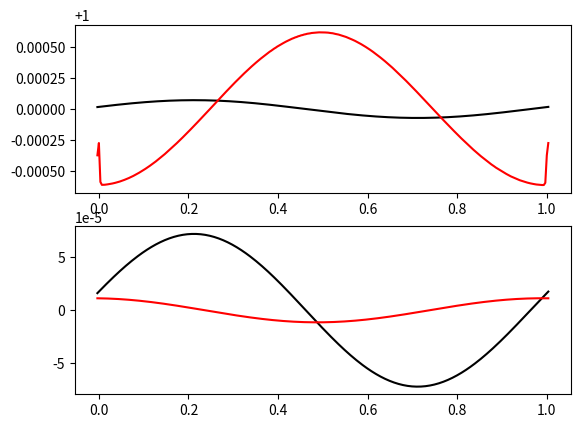
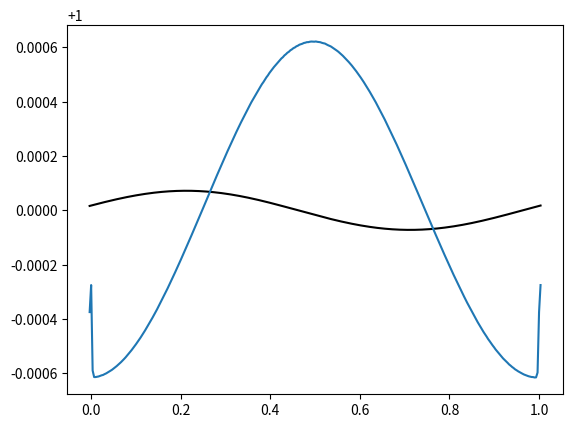

Reproduce these figures in Python, in order.
""" A toy model for hydro simulations, used to test things before trying out Arepo.
[redacted]
	Date: 07/11/2019
	UPDATE: Added moving mesh as of 27/11/2019
	
	To run a hydro sim:
	1. Initialize a mesh instance
	2. Run mesh.setup(), with whatever conditions you like
	3. Run mesh.solve()
"""
import numpy as np
import matplotlib.pyplot as plt


"""	Functions to convert from primitive vector to conserved vector and flux"""
def prim2cons(W, gamma):
	U = np.full((len(W), 5), np.nan)					#conserved state vector
	U[:,0] = W[:,0]										#gas density
	U[:,1] = W[:,0]*W[:,1]								#gas momentum
	U[:,2] = W[:,2]/(gamma-1) + (W[:,0]*W[:,1]**2)/2	#gas energy
	U[:,3] = W[:,3]										#dust density
	U[:,4] = W[:,3]*W[:,4]								#dust momentum
	return(U)

def cons2prim(U, gamma):
	W = np.full((len(U), 5), np.nan)					#primitive state vector
	W[:,0] = U[:,0]										#gas density
	W[:,1] = U[:,1]/U[:,0]								#gas velocity
	W[:,2] = (gamma-1)*(U[:,2] - (U[:,1]**2/U[:,0])/2)	#gas pressure
	W[:,3] = U[:,3]										#dust density
	W[:,4] = U[:,4]/U[:,3]								#dust velocity
	return(W)

def prim2flux(W, gamma):
	F = np.full((len(W), 5), np.nan)		#conserved state vector
	F[:,0] = W[:,0]*W[:,1]													#gas mass flux
	F[:,1] = W[:,0]*W[:,1]**2 + W[:,2]										#gas momentum flux
	F[:,2] = W[:,1] * (W[:,2]/(gamma-1) + (W[:,0]*W[:,1]**2)/2 + W[:,2])	#gas energy flux
	F[:,3] = W[:,3]*W[:,4]													#dust mass flux
	F[:,4] = W[:,3]*W[:,4]**2												#dust momentum flux
	return(F)


"""	Function to impose boundary conditions onto primitive state vectors"""
def boundary(q,boundary):
   if boundary == "flow":
       q[0,:] = q[1,:]
       q[-1,:] = q[-2,:]
   elif boundary == "periodic":
       q[0,:] = q[-2,:]
       q[-1,:] = q[1,:]
   return(q)
	

class mesh:
	def __init__(self, 					
				 nx, tend, xend,					#number of (non-ghost) cells, simulation cutoff time, spatial extent of grid
				 mesh_type = "Fixed", fixed_v = 0,	#type of mesh movement (options = "Fixed" or "Lagrangian"), velocity of fixed grid
				 K=0, ratio=1,						#constant in dust-gas coupling, dust:gast ratio
				 CFL=0.5, gamma=1.4):
		#	Establishing grid:
		self.nx, self.tend, self.xend, self.CFL, self.gamma = nx, tend, xend, CFL, gamma
		self.K, self.ratio = K, ratio								
		self.mesh_type = mesh_type
		self.v = np.full(nx+2, fixed_v)								#velocity of cell centres -- defaults to 0 for Eulerian mesh
		self.vf = np.full(nx+1, fixed_v)							#velocity of cell faces -- defaults to same as cell centres
		self.dx = np.full(nx+2, self.xend/(self.nx-1) ) 			#size of cell -- initially uniform across all cells
		self.x = np.arange(0, nx+2)*(self.dx[0])					#position of cell centre
		self.t = 0.0												#current time		
		
		#	Attributes that will be used later:
		self.boundary, self.IC = None, None							#Boundary type, initial condition type
		self.W = np.full((self.nx+2, 5), np.nan)					#primitive vector (lab frame)
		self.Q = np.full((self.nx+2, 5), np.nan)					#Integrated conserved vector
		#self.fF = np.full((nx+1, 5), np.nan)						#Net flux across face (lab frame)
		self.lm = np.full(nx+1,np.nan)								#Left signal velocity	
		self.lp = np.full(nx+1,np.nan)								#Right signal velocity
		self.ld = np.full(nx+1,np.nan)								#Dust signal velocity
	
	"""		Generate primitive vectors from Riemann-style Left/Right split		"""
	def get_W_LRsplit(self, cutoff, 				#cutoff tells where L/R boundary is
					  rhoL, PL, vL, rhoR, PR, vR,	#gas conditions on left, right
					  rhoLd, vLd, rhoRd, vRd):		#dust conditions on left, right
		for i in range(0, self.nx + 2):
			if self.x[i] <= cutoff*self.xend:
				self.W[i,0] = rhoL
				self.W[i,1] = vL
				self.W[i,2] = PL
				self.W[i,3] = rhoLd
				self.W[i,4] = vLd
			else:
				self.W[i,0] = rhoR
				self.W[i,1] = vR
				self.W[i,2] = PR
				self.W[i,3] = rhoRd
				self.W[i,4] = vRd
	
	
	"""		Generate primitive vectors from soundwave criteria		"""
	def get_W_soundwave(self, rhoB, drho,vB,		#background density, density wave amplitude, bulk velocity (all for gas)
						rhoBd, drhod, vBd,			#^^^^ for dust
						l, c_s):					#wavelength, sound speed, 
		C = c_s**2*rhoB**(1-self.gamma)/(self.gamma)  	#P = C*rho^gamma
		k = 2*np.pi/l
		for i in range(0, self.nx+2):
			#if self.x[i] <= l:
			self.W[i,0] = rhoB + drho*np.sin(k*self.x[i])
			self.W[i,1] = vB + c_s* (drho/rhoB)*np.sin(k*self.x[i])
			self.W[i,2] = C*self.W[i,0]**self.gamma
			self.W[i,3] = rhoBd + drhod*np.sin(k*self.x[i])
			self.W[i,4] = vBd + c_s* (drhod/rhoBd)*np.sin(k*self.x[i])
			#else:
			#	self.W[i,0] = rhoB
			#	self.W[i,1] = vB
			#	self.W[i,2] = C*rhoB**self.gamma
			#	self.W[i,3] = rhoBd
			#	self.W[i,4] = vBd
		
	"""		Set up Primitive vectors		"""
	def setup(self,
			  vB=0, rhoB=1.0, drho=1e-3, l=0.2, c_s=1.0, 					#gas variables for soundwave
			  vBd=0, rhoBd=1.0, drhod=1e-3, 								#dust variables for soundwave
			  vL=0, vR=0, rhoL=1.0, rhoR=0.1, PL=1.0, PR=0.125, cutoff=0.5, #gas variables for Riemann split
			  vLd=0, vRd=0, rhoLd=1.0, rhoRd=0.1,							#dust variables for Riemann split
			  IC="soundwave", boundary="periodic"):							#initial conditions type = "soundwave" or "LRsplit", boundary="periodic" or "flow"
		self.IC, self.boundary = IC, boundary
		if self.IC == "soundwave":
			self.get_W_soundwave(rhoB, drho, vB, rhoBd, drhod, vBd, l, c_s)
		elif self.IC == "LRsplit":
			self.get_W_LRsplit(cutoff, rhoL, PL, vL, rhoR, PR, vR, rhoLd, vLd, rhoRd, vRd)
			
		# Compute conserved quantities.
		U = prim2cons(self.W, self.gamma)
		self.Q = U * self.dx.reshape(-1,1)
		
	"""HLL Riemann Solver; note this also updates self.v, self.lp, and self.lm"""
	def riemann_solver(self, WL, WR, vf):
		fHLL = np.full((self.nx+1, 5), 0.)
		
		#	Transform lab-frame to face frame.
		WL[:,1] -= vf		# subtract face velocity from gas velocity
		WR[:,1] -= vf		
		WL[:,4] -= vf		# subtract face velocity from dust velocity
		WR[:,4] -= vf
		UL = prim2cons(WL, self.gamma)
		UR = prim2cons(WR, self.gamma)
		fL = prim2flux(WL, self.gamma)
		fR = prim2flux(WR, self.gamma)
		
		#	Calculate signal speeds for gas
		csl = np.sqrt(self.gamma*WL[:,2]/WL[:,0])
		csr = np.sqrt(self.gamma*WR[:,2]/WR[:,0])
		self.lm = WL[:,1] - csl
		self.lp = WR[:,1] + csr
		#	Calculate signal speed for dust
		self.ld = (np.sqrt(WL[:,3])*WL[:,4] + np.sqrt(WR[:,3])*WR[:,4]) / (np.sqrt(WL[:,3]) + np.sqrt(WR[:,3]))
		#	Calculate GAS flux in frame of face
		indexL = self.lm >= 0
		indexR = self.lp <= 0
		fHLL[:,:3] = ( self.lp.reshape(-1,1)*fL[:,:3] - self.lm.reshape(-1,1)*fR[:,:3] + self.lp.reshape(-1,1)*self.lm.reshape(-1,1)*(UR[:,:3] - UL[:,:3]) ) \
					 / (self.lp.reshape(-1,1)-self.lm.reshape(-1,1))
		fHLL[indexL,:3] = fL[indexL,:3]
		fHLL[indexR,:3] = fR[indexR,:3]
		
		#	Calculate DUST flux in frame of face (note if vL < 0 < vR, then fHLL = 0.)
		indexL = self.ld > 0
		indexC = self.ld == 0
		indexR = self.ld < 0
		fHLL[indexL,3:] = fL[indexL,3:]
		fHLL[indexC,3:] = (fL[indexC,3:] + fR[indexC,3:])/2.
		fHLL[indexR,3:] = fR[indexR,3:]
		#	Calculate net flux in frame of LAB
		fF = np.copy(fHLL)
		fF[:,1] += fHLL[:,0]*vf
		fF[:,2] += 0.5*fHLL[:,0]*vf**2 + fHLL[:,1]*vf
		fF[:,4] += fHLL[:,3]*vf
		return(fF)
		
	
	"""	Calculate time step duration according to Courant condition"""
	def CFL_condition(self):
		dtm = self.CFL * self.dx[:-1] / np.absolute(self.lm)
		dtp = self.CFL * self.dx[1: ] / np.absolute(self.lp)
		
		#hopefully we can cut this out later, but...
		#st = 1/(self.K * self.W[:,0] * self.W[:,3])
		dt = min(min(dtm), min(dtp))#, min(st))
		return(dt)
	
	
	"""	Move cells (i.e. change x coordinate),rearrange cells if any fall off the grid boundaries
		NB: doesn't work if grid cells exceed spatial extent on both sides """
	def update_mesh(self, dt):
		#  Modify x coordinate based on velocity of cell centre
		self.x += self.v * dt
		self.dx[1:-1] = (self.x[2:] - self.x[:-2])*0.5
		self.dx[0], self.dx[-1] = self.dx[1], self.dx[-2]
		
		#  Check if any (non-ghost) cells exeed the spatial extent of the grid in + x direction
		right_limit, left_limit = 0, 0
		i = 1
		while i < self.nx + 1:
			if self.x[i] > self.xend:
				right_limit = i
				break
			i+=1
		#  then work backwards to see if cells exceed spatial extent of the grid in -x direction...
		while i > 0:
			if self.x[i] < 0:
				left_limit = i
				break
			i-=1
		
		#  If any cells lie outside spatial extent in periodic regime, roll grid so they don't anymore
		if self.boundary == "periodic":
			if right_limit != 0:
				#print("rolled left")
				self.W[1:-1,:] = np.roll(self.W[1:-1,:], axis=0,shift = self.nx - right_limit)
				self.W = boundary(self.W, self.boundary)	#correct ghost cells
				self.x -= self.x[-2] - self.xend			#shift coordinates to match rolled grid
			
			elif left_limit != 0:
				self.W[1:-1,:] = np.roll(self.W[1:-1,:], axis=0,shift = -left_limit)
				self.W = boundary(self.W, self.boundary)
				self.x += (0 - self.x[1])
	
	
	"""	Function tying everything together into a hydro solver"""
	def solve(self):
		print("\n\n")
		plt.pause(0.1)
		plotcount = 1
		while self.t < self.tend:
			# 1) Compute primitive
			Uold = self.Q / self.dx.reshape(-1,1)
			self.W = cons2prim(Uold, self.gamma)
		
			# 2) Compute edge states
			self.W = boundary(self.W, self.boundary)
			
			# 3) Compute face velocity
			if self.mesh_type == "Lagrangian":
				self.v = np.copy(self.W[:,1])
				self.vf = (self.v[:-1] + self.v[1:])/2

			# 4) Compute fluxes
			WL, WR = np.copy(self.W)[:-1,:], np.copy(self.W)[1:,:]
			fF = self.riemann_solver(WL, WR, self.vf)
			Qold = Uold * self.dx.reshape(-1,1)		#nb use old dx here to get old Q
			Unew = np.copy(Uold) 
			
			# 5) Compute Courant condition
			dt = self.CFL_condition()
			dt = min(self.tend-self.t, dt)
			
			# 6) Update mesh.
			self.update_mesh(dt)
			
			# 7) First order time integration using Euler's method
			L = - np.diff(fF, axis=0)
			Unew[1:-1,:4] = (Qold[1:-1,:4] + L[:,:4]*dt) / self.dx[1:-1].reshape(-1,1)
			self.Q = Unew * self.dx.reshape(-1,1)	#nb use new dx here to get new Q
			# must include source term for the dust
			self.Q[1:-1,4] = (Qold[1:-1,4] + L[:,4]*dt + self.K*Uold[1:-1,3]*dt*self.Q[1:-1,1])/(1+self.K*Uold[1:-1,0]*dt)
			#self.Q[1:-1, 4] = (Qold[1:-1,4]*(
			
			if plotcount % 20000 == 0:
				break
				print(t)
				#plt.plot(self.x, self.W[:,0] , label="w="+str(self.v[0]) + ", t=" + str(t+dt))
			self.t+=dt	
			plotcount+=1
			
	@property
	def pressure(self):
		return (self.W[:,2])
	
	@property
	def density(self):
		return (self.W[:,0])
	
	@property
	def energy(self):
		return (self.W[:,2]/(gamma-1) + (self.W[:,0]*self.W[:,1]**2)/2)
		
		
"""t=0.3
grid = mesh(500, t, 1.0,  K=0)#,mesh_type="Lagrangian")
grid.setup(boundary = "flow", IC = "LRsplit", vLd=0.5, vRd=0.225)
#plt.plot(grid.x, grid.W[:,0] ,label="Initial W[v]")
grid.solve()
#plt.plot(grid.x, grid.W[:,0] , label="Gas density L")
plt.plot(grid.x, grid.W[:,0] , label="Gas density K=0" )
plt.plot(grid.x, grid.W[:,3] , label="Dust density, K=0")
plt.legend()
plt.pause(0.5)

grid = mesh(500, t, 1.0, K=20)
grid.setup(boundary = "flow", IC = "LRsplit", vLd=0.5, vRd=0.225)
grid.solve()
plt.plot(grid.x, grid.W[:,0] , label="Gas density K=2" )
plt.plot(grid.x, grid.W[:,3] , label="Dust density, K =2")
plt.legend()
plt.pause(0.5)


grid = mesh(500, t, 1.0, K=20)
grid.setup(boundary = "flow", IC = "LRsplit", vLd=0.5, vRd=0.225)
grid.solve()
plt.plot(grid.x, grid.W[:,0] , label="Gas density K=20" )
plt.plot(grid.x, grid.W[:,3] , label="Dust density, K =20")
plt.legend()
plt.pause(0.5)




grid = mesh(250, 0.2, 1.0,  fixed_v = 2.0)
grid.setup(boundary = "flow", IC = "LRsplit", vL = 2, vR = 2)
grid.solve()
plt.plot(grid.x-0.4, grid.W[:,0] , label="w="+str(grid.v[0]) )
plt.legend()
plt.pause(0.5)



grid = mesh(500, 0.2, 2.0,  fixed_v = -1)
grid.setup(boundary = "flow", IC = "LRsplit",cutoff=0.25)
grid.solve()
plt.plot(grid.x, grid.W[:,0] , label="w="+str(grid.v[0]) )
plt.legend()
plt.pause(0.5)


plt.xlabel("Position")
plt.ylabel("Pressure")
plt.pause(0.5)



#
#Relative motion = sound speed, should match initial conditions
"""
gridsound = mesh(300, 10.0, 1.0, mesh_type="Lagrangian", K=1.0)
gridsound.setup(drhod=1e-4, drho=1e-4, vB=0, vBd=0, l=1.0)
gridsound.solve()
f, ax = plt.subplots(2,1)
ax[0].plot(gridsound.x, gridsound.W[:,0], "k-",  label="Gas $\rho$")
ax[0].plot(gridsound.x, gridsound.W[:,3], "r-", label="Dust $\rho$")
ax[1].plot(gridsound.x, gridsound.W[:,1], "k-",  label="Gas $v$")
ax[1].plot(gridsound.x, gridsound.W[:,4], "r-", label="Dust $v$")


gridsound = mesh(300, 10.0, 1.0, mesh_type="Lagrangian", K=1.0)
gridsound.setup(drhod=1e-4, drho=1e-4, vB=0, vBd=0, l=1.0)
gridsound.solve()
plt.figure()
plt.plot(gridsound.x, gridsound.W[:,0], label="Gas, w=c_s", color="k")
plt.plot(gridsound.x, gridsound.W[:,3], label="dust t=0.05")
plt.show()

"""
#Relative motion = sound speed, should match initial conditions
gridsound = mesh(500, 0.05, 1.0, fixed_v = 1.0, K=100.0)
gridsound.setup(drhod=0, l=1.0)
gridsound.solve()
plt.plot(gridsound.x, gridsound.W[:,0], label="Gas, w=c_s", color="k")
plt.plot(gridsound.x, gridsound.W[:,3], label="dust t=0.05")
plt.legend()
plt.pause(1.0)

gridsound.tend = 0.1
gridsound.solve()
plt.plot(gridsound.x, gridsound.W[:,3], label="dust t=0.1")
plt.legend()
plt.pause(1.0)

gridsound.tend = 0.3
gridsound.solve()
plt.plot(gridsound.x, gridsound.W[:,3], label="dust t=0.3")
plt.legend()
plt.pause(1.0)

gridsound.tend = 0.5
gridsound.solve()
plt.plot(gridsound.x, gridsound.W[:,3], label="dust t=0.5")
plt.legend()
plt.pause(1.0)

gridsound.tend = 0.75
gridsound.solve()
plt.plot(gridsound.x, gridsound.W[:,3], label="dust t=0.75s")
plt.legend()
plt.pause(0.5)

gridsound.tend = 1.0
gridsound.solve()
plt.plot(gridsound.x, gridsound.W[:,3], label="dust t=1.0s")
plt.legend()
plt.pause(0.5)

gridsound.tend = 1.5
gridsound.solve()
plt.plot(gridsound.x, gridsound.W[:,3], label="dust t=1.5")
plt.legend()
plt.pause(0.5)

gridsound.tend = 2.0
gridsound.solve()
plt.plot(gridsound.x, gridsound.W[:,3], label="dust t=2.0")
plt.legend()
plt.pause(0.5)

gridsound.tend = 5.0
gridsound.solve()
plt.plot(gridsound.x, gridsound.W[:,3], label="dust t=5.0")
plt.legend()
plt.pause(0.5)

gridsound.tend = 10.0
gridsound.solve()
plt.plot(gridsound.x, gridsound.W[:,3], label="dust t=10.0")
plt.legend()
plt.pause(0.5)

gridsound.tend = 15.0
gridsound.solve()
plt.plot(gridsound.x, gridsound.W[:,3], label="dust t=15.0")
plt.legend()
plt.pause(0.5)
"""



"""
gridsound = mesh(500, t, 1.0, fixed_v = 0)
gridsound.setup(vB=-1)
gridsound.solve()
plt.plot(gridsound.x, gridsound.W[:,0], label="vB=-1, w="+str(gridsound.v[0]))
plt.legend()
plt.pause(0.5)

#Random faster speed for comparison
gridsound = mesh(500, t, 1.0, fixed_v = 2.0)
gridsound.setup()
gridsound.solve()
plt.plot(gridsound.x, gridsound.W[:,0], label="w="+str(gridsound.v[0]))
plt.legend()
plt.pause(0.5)



plt.figure()

gridsound = mesh(2000, 1.0, 1.0, fixed_v = 0.0)
gridsound.setup()
gridsound.solve()
plt.plot(gridsound.x, gridsound.W[:,2], label="w="+str(gridsound.v[0]))
plt.legend()
plt.pause(0.5)

gridsound = mesh(2000, 1.0, 1.0, fixed_v = 1.0)
gridsound.setup(vB=1.0)
gridsound.solve()
plt.plot(gridsound.x, gridsound.W[:,2], label="w="+str(gridsound.v[0]))
plt.legend()
plt.pause(0.5)

gridsound = mesh(2000, 1.0, 1.0, fixed_v = 1.0)
gridsound.setup()
gridsound.solve()
plt.plot(gridsound.x, gridsound.W[:,2], label="w="+str(gridsound.v[0]))
plt.legend()
plt.pause(0.5)

gridsound = mesh(2000, 1.0, 1.0, fixed_v = 2.0)
gridsound.setup()
gridsound.solve()
plt.plot(gridsound.x, gridsound.W[:,2], label="w="+str(gridsound.v[0]))
plt.legend()
plt.pause(0.5)

gridsound = mesh(2000, 1.0, 1.0, fixed_v = 2.0)
gridsound.setup()
gridsound.solve()
plt.plot(gridsound.x, gridsound.W[:,2], label="w="+str(gridsound.v[0]))
plt.legend()
plt.pause(0.5)
"""
#plt.show()

